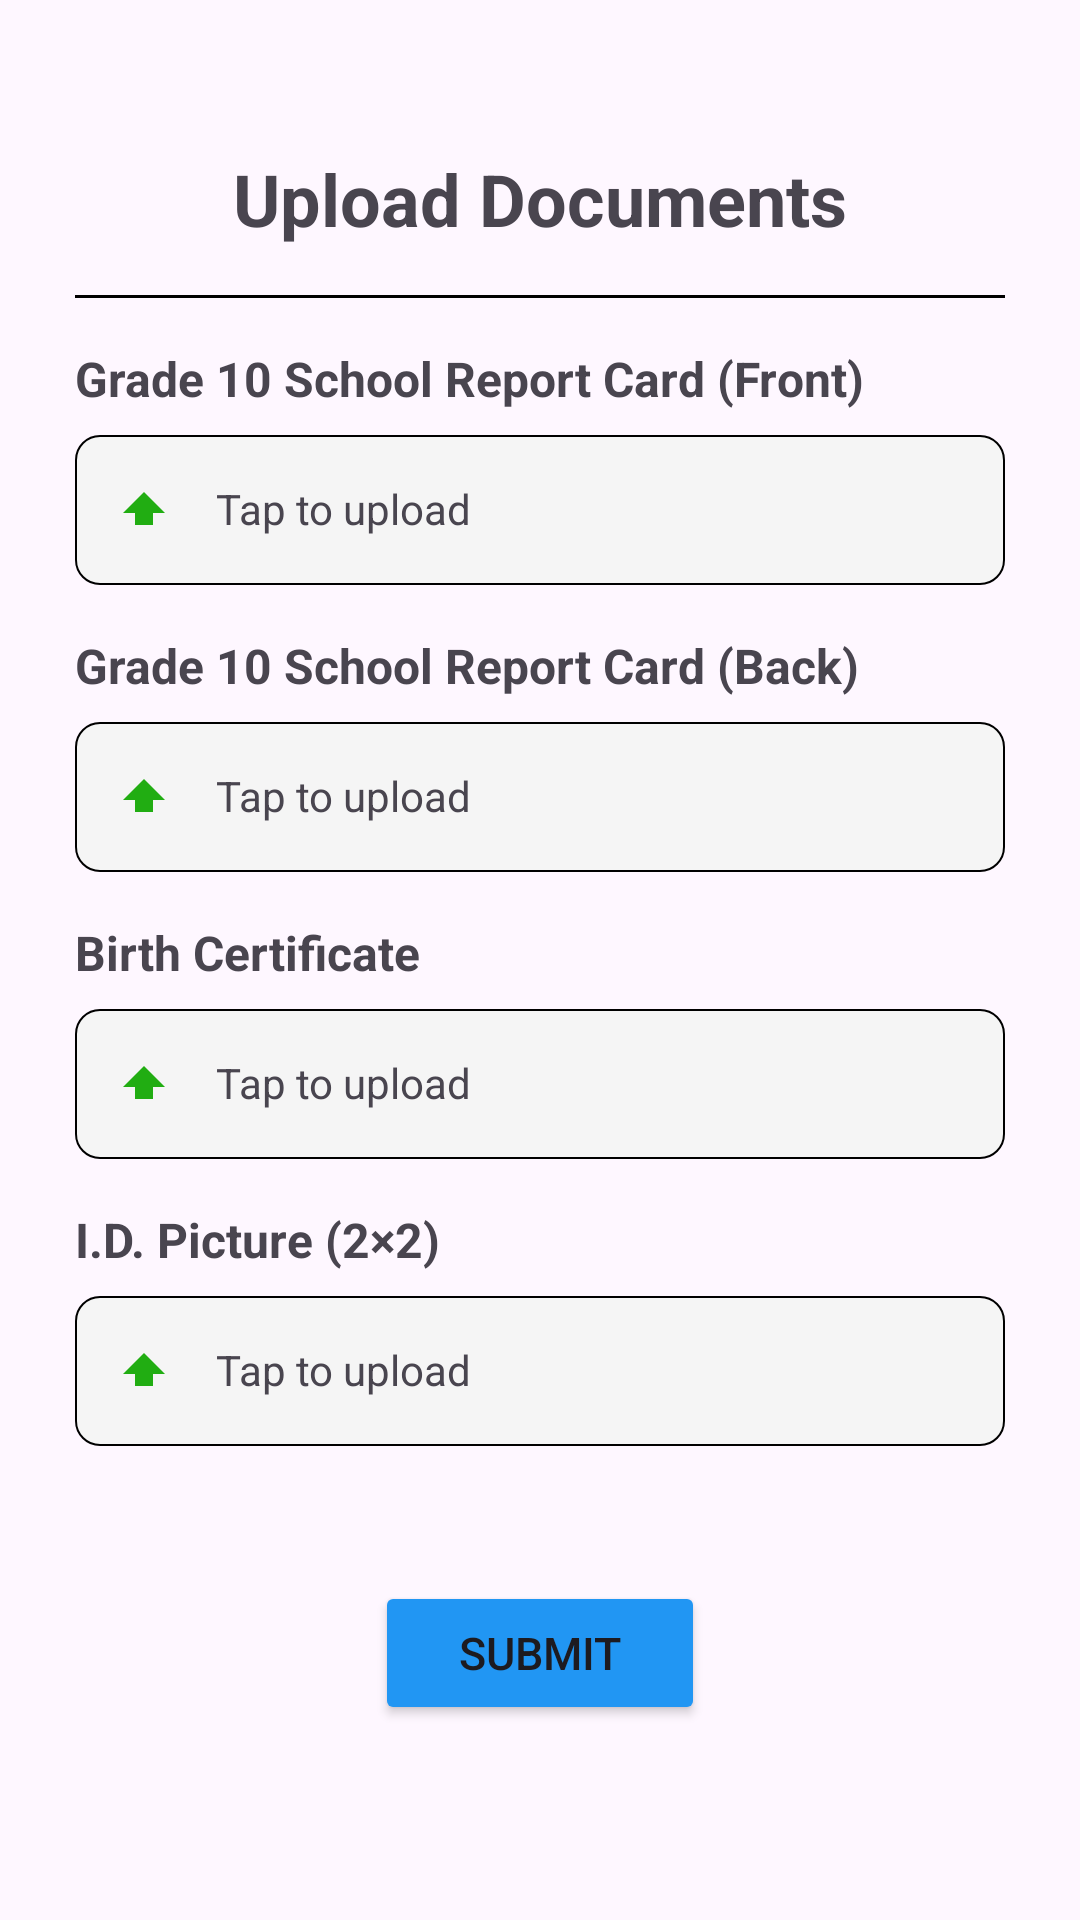

Write the Android layout XML for this screen, with the resource values it uses.
<!-- AndroidManifest.xml: application theme Theme.SNHSLink -->
<!-- res/layout/activity_upload_student_documents.xml -->
<?xml version="1.0" encoding="utf-8"?>
<LinearLayout xmlns:android="http://schemas.android.com/apk/res/android"
    xmlns:tools="http://schemas.android.com/tools"
    android:layout_width="match_parent"
    android:layout_height="match_parent"
    android:padding="25dp"
    tools:context=".StudentInterface.UploadStudentDocuments"
    android:orientation="vertical">

    <LinearLayout
        android:layout_width="match_parent"
        android:layout_height="match_parent"
        android:orientation="vertical">

        
        <TextView
            android:id="@+id/title_upload_documents"
            android:layout_width="match_parent"
            android:layout_height="wrap_content"
            android:text="Upload Documents"
            android:textSize="24sp"
            android:textStyle="bold"
            android:gravity="center"
            android:layout_marginTop="25dp"
            android:layout_marginBottom="16dp" />

        
        <View
            android:layout_width="match_parent"
            android:layout_height="1dp"
            android:background="#000000"
            android:layout_marginBottom="16dp" />



        
        <TextView
            android:layout_width="match_parent"
            android:layout_height="wrap_content"
            android:text="Grade 10 School Report Card (Front)"
            android:textSize="16sp"
            android:textStyle="bold"
            android:layout_marginBottom="8dp" />

        <RelativeLayout
            android:id="@+id/upload_report_card_area_front"
            android:layout_width="match_parent"
            android:layout_height="50dp"
            android:padding="11dp"
            android:background="@drawable/upload_background"
            android:layout_marginBottom="16dp">

            <ImageView
                android:id="@+id/upload_icon_report_card_front"
                android:layout_width="24dp"
                android:layout_height="24dp"
                android:contentDescription="Upload icon"
                android:src="@drawable/ic_upload" />

            <ProgressBar
                android:id="@+id/loading_report_card_front"
                android:layout_width="24dp"
                android:layout_height="24dp"
                android:visibility="gone"
                android:layout_marginTop="2.5dp"
                style="?android:attr/progressBarStyleSmall" />

            <TextView
                android:id="@+id/status_text_report_card_front"
                android:layout_width="match_parent"
                android:layout_height="wrap_content"
                android:text="Tap to upload"
                android:layout_toEndOf="@id/upload_icon_report_card_front"
                android:layout_marginStart="8dp"
                android:gravity="center_vertical"
                android:padding="4dp"/>
        </RelativeLayout>

        
        <TextView
            android:layout_width="match_parent"
            android:layout_height="wrap_content"
            android:text="Grade 10 School Report Card (Back)"
            android:textSize="16sp"
            android:textStyle="bold"
            android:layout_marginBottom="8dp" />

        <RelativeLayout
            android:id="@+id/upload_report_card_area_back"
            android:layout_width="match_parent"
            android:layout_height="50dp"
            android:padding="11dp"
            android:background="@drawable/upload_background"
            android:layout_marginBottom="16dp">

            <ImageView
                android:id="@+id/upload_icon_report_card_back"
                android:layout_width="24dp"
                android:layout_height="24dp"
                android:contentDescription="Upload icon"
                android:src="@drawable/ic_upload" />

            <ProgressBar
                android:id="@+id/loading_report_card_back"
                android:layout_width="24dp"
                android:layout_height="24dp"
                android:visibility="gone"
                android:layout_marginTop="2.5dp"
                style="?android:attr/progressBarStyleSmall" />

            <TextView
                android:id="@+id/status_text_report_card_back"
                android:layout_width="match_parent"
                android:layout_height="wrap_content"
                android:text="Tap to upload"
                android:layout_toEndOf="@id/upload_icon_report_card_back"
                android:layout_marginStart="8dp"
                android:gravity="center_vertical"
                android:padding="4dp"/>
        </RelativeLayout>


        
        <TextView
            android:layout_width="match_parent"
            android:layout_height="wrap_content"
            android:text="Birth Certificate"
            android:textSize="16sp"
            android:textStyle="bold"
            android:layout_marginBottom="8dp" />

        <RelativeLayout
            android:id="@+id/upload_birth_certificate_area"
            android:layout_width="match_parent"
            android:layout_height="50dp"
            android:padding="11dp"
            android:background="@drawable/upload_background"
            android:layout_marginBottom="16dp">

            <ImageView
                android:id="@+id/upload_icon_birth_certificate"
                android:layout_width="24dp"
                android:layout_height="24dp"
                android:contentDescription="Upload icon"
                android:src="@drawable/ic_upload" />

            <ProgressBar
                android:id="@+id/loading_birth_certificate"
                android:layout_width="24dp"
                android:layout_height="24dp"
                android:visibility="gone"
                android:layout_marginTop="2.5dp"
                style="?android:attr/progressBarStyleSmall" />

            <TextView
                android:id="@+id/status_text_birth_certificate"
                android:layout_width="match_parent"
                android:layout_height="wrap_content"
                android:text="Tap to upload"
                android:layout_toEndOf="@id/upload_icon_birth_certificate"
                android:layout_marginStart="8dp"
                android:gravity="center_vertical"
                android:padding="4dp"/>
        </RelativeLayout>

        
        
        <TextView
            android:layout_width="match_parent"
            android:layout_height="wrap_content"
            android:text="I.D. Picture (2×2)"
            android:textSize="16sp"
            android:textStyle="bold"
            android:layout_marginBottom="8dp" />

        <RelativeLayout
            android:id="@+id/upload_id_picture_area"
            android:layout_width="match_parent"
            android:layout_height="50dp"
            android:padding="11dp"
            android:background="@drawable/upload_background"
            android:layout_marginBottom="16dp">

            <ImageView
                android:id="@+id/upload_icon_id_picture"
                android:layout_width="24dp"
                android:layout_height="24dp"
                android:contentDescription="Upload icon"
                android:src="@drawable/ic_upload" />

            <ProgressBar
                android:id="@+id/loading_id_picture"
                android:layout_width="24dp"
                android:layout_height="24dp"
                android:visibility="gone"
                android:layout_marginTop="2.5dp"
                style="?android:attr/progressBarStyleSmall" />

            <TextView
                android:id="@+id/status_text_id_picture"
                android:layout_width="match_parent"
                android:layout_height="wrap_content"
                android:text="Tap to upload"
                android:layout_toEndOf="@id/upload_icon_id_picture"
                android:layout_marginStart="8dp"
                android:gravity="center_vertical"
                android:padding="4dp"/>


        </RelativeLayout>

<LinearLayout
    android:layout_width="match_parent"
    android:layout_height="match_parent"
    android:orientation="vertical"
    android:layout_gravity="bottom"
    android:gravity="bottom">

    
    <Button
        android:id="@+id/button_submit_documents"
        android:layout_width="110dp"
        android:layout_height="wrap_content"
        android:layout_gravity="center"
        android:text="SUBMIT"
        android:backgroundTint="@color/blue"
        android:textSize="15sp"
        android:layout_marginTop="24dp"
        android:layout_marginBottom="40dp"/>

    
    <TextView
        android:id="@+id/textview_back_to_admission_form"
        android:layout_width="wrap_content"
        android:layout_height="wrap_content"
        android:text="To go back to the admission form, click here."
        android:textStyle="italic"
        android:textSize="16sp"
        android:visibility="gone"
        android:layout_gravity="center"
        android:paddingBottom="40dp"/>


</LinearLayout>




    </LinearLayout>


</LinearLayout>
<!-- resources referenced by this layout -->
<resources>
  <color name="blue">#2196F3</color>
  <!-- drawable ic_upload (drawable) -->
  <?xml version="1.0" encoding="utf-8"?>
  <vector xmlns:android="http://schemas.android.com/apk/res/android"
      android:width="24dp"
      android:height="24dp"
      android:viewportWidth="24"
      android:viewportHeight="24"
      android:tint="#21AD12">
  
      
      <path
          android:fillColor="@android:color/black"
          android:pathData="M5,15h4v4h6v-4h4l-7,-7l-7,7z" />
  
  
  </vector>
  <!-- drawable upload_background (drawable) -->
  <?xml version="1.0" encoding="utf-8"?>
  <shape xmlns:android="http://schemas.android.com/apk/res/android">
      <solid android:color="#F5F5F5" />
      <corners android:radius="8dp" />
      <stroke android:width="0.8dp"  />
  </shape>
  <style name="Theme.SNHSLink" parent="Base.Theme.SNHSLink" />
  <style name="Base.Theme.SNHSLink" parent="Theme.Material3.DayNight.NoActionBar">
  
          
          
      </style>
</resources>
